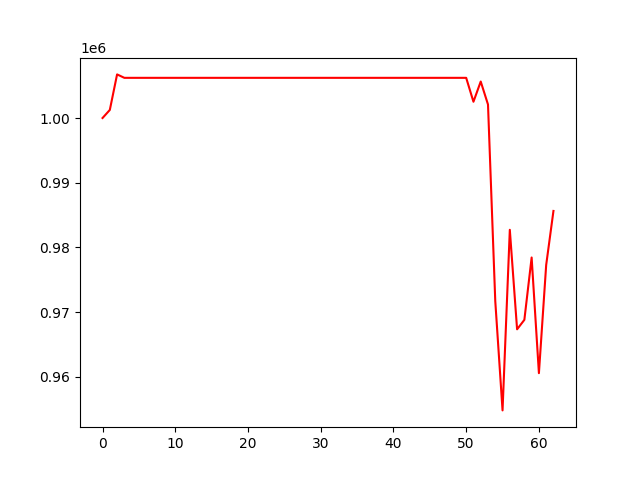

Values plotted in this chart, from the file beside it:
, 0
0, 1000000
1, 1001249
2, 1006738
3, 1006207
4, 1006207
5, 1006207
6, 1006207
7, 1006207
8, 1006207
9, 1006207
10, 1006207
11, 1006207
12, 1006207
13, 1006207
14, 1006207
15, 1006207
16, 1006207
17, 1006207
18, 1006207
19, 1006207
20, 1006207
21, 1006207
22, 1006207
23, 1006207
24, 1006207
25, 1006207
26, 1006207
27, 1006207
28, 1006207
29, 1006207
30, 1006207
31, 1006207
32, 1006207
33, 1006207
34, 1006207
35, 1006207
36, 1006207
37, 1006207
38, 1006207
39, 1006207
40, 1006207
41, 1006207
42, 1006207
43, 1006207
44, 1006207
45, 1006207
46, 1006207
47, 1006207
48, 1006207
49, 1006207
50, 1006207
51, 1002513
52, 1005636
53, 1002085
54, 971703
55, 954823
56, 982727
57, 967352
58, 968816
59, 978448
... 3 more rows
